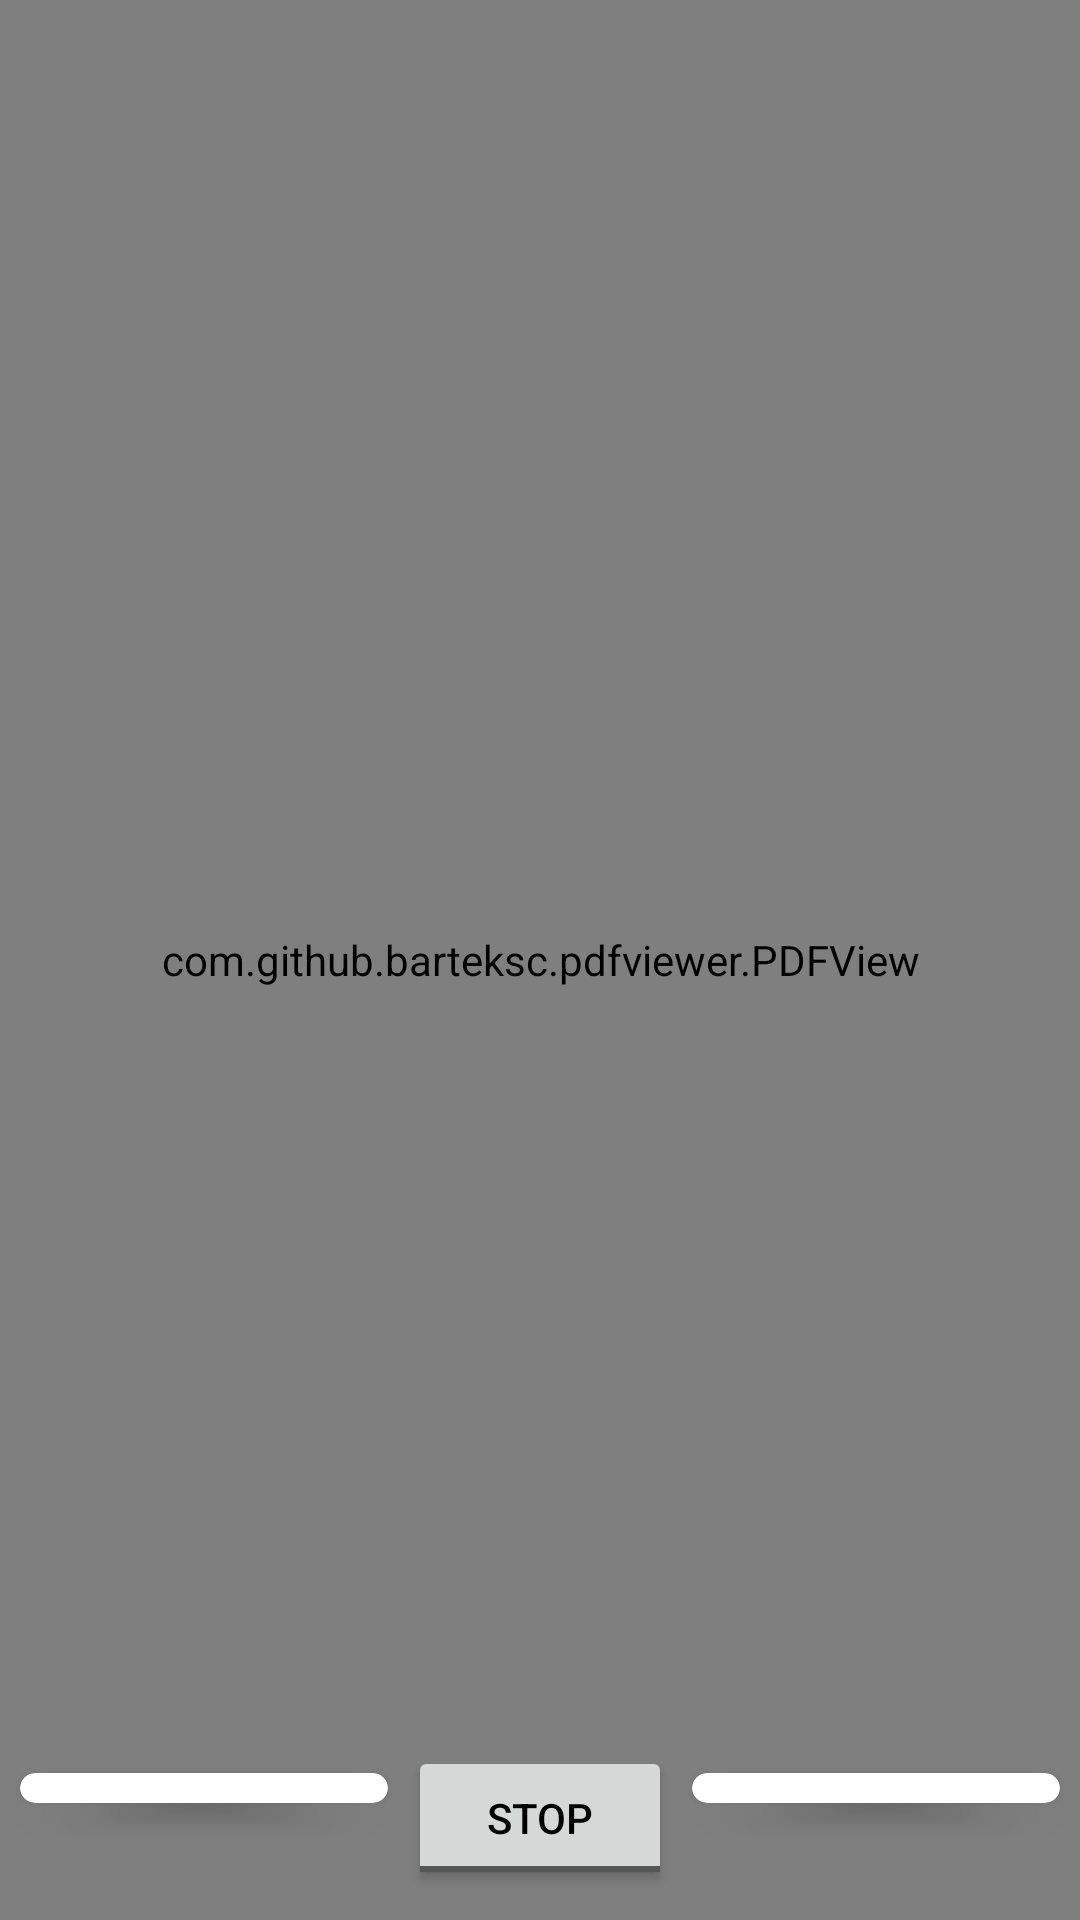

Produce the Android XML layout that renders to this screen, including the resource entries it uses.
<!-- AndroidManifest.xml: application theme Theme.IProgramming -->
<!-- res/layout/activity_home_html_materi01.xml -->
<?xml version="1.0" encoding="utf-8"?>
<RelativeLayout xmlns:android="http://schemas.android.com/apk/res/android"
    xmlns:app="http://schemas.android.com/apk/res-auto"
    xmlns:tools="http://schemas.android.com/tools"
    android:layout_width="match_parent"
    android:layout_height="match_parent"
    android:background="#52E46E"
    tools:context=".home_html_materi_01">

    <com.github.barteksc.pdfviewer.PDFView
        android:layout_width="match_parent"
        android:layout_height="match_parent"
        android:id="@+id/pdfok"
        />


    <GridLayout
        android:id="@+id/menuhomehtmlmateri"
        android:layout_width="match_parent"
        android:layout_height="wrap_content"
        android:layout_alignParentBottom="true"
        android:layout_marginBottom="10dp"
        android:alignmentMode="alignMargins"
        android:columnCount="3"
        android:columnOrderPreserved="false"
        android:rowCount="1">

        <androidx.cardview.widget.CardView
            android:onClick="homehtmlmaterihome"
            android:layout_width="0dp"
            android:layout_height="wrap_content"
            android:layout_rowSpan="1"
            android:layout_columnWeight="1"
            app:cardCornerRadius="5dp"
            app:cardElevation="5dp"
            app:cardUseCompatPadding="true">

            <LinearLayout
                android:layout_width="match_parent"
                android:layout_height="wrap_content"
                android:gravity="center_horizontal"
                android:orientation="vertical"
                android:padding="5dp">

                <ImageView
                    android:layout_width="match_parent"
                    android:layout_height="wrap_content"
                    android:src="@drawable/ic_home"/>
            </LinearLayout>

        </androidx.cardview.widget.CardView>
        <ToggleButton
            android:layout_width="wrap_content"
            android:layout_height="wrap_content"
            android:id="@+id/sounds"
            android:onClick="onToggleClicked"
            android:textOn="Play"
            android:textOff="Stop"
            android:textColor="@color/black"
            />
        <androidx.cardview.widget.CardView
            android:onClick="homehtmlmaterikembali"
            android:layout_width="0dp"
            android:layout_height="wrap_content"
            android:layout_rowSpan="1"
            android:layout_columnWeight="1"
            app:cardCornerRadius="5dp"
            app:cardElevation="5dp"
            app:cardUseCompatPadding="true">

            <LinearLayout
                android:layout_width="match_parent"
                android:layout_height="wrap_content"
                android:gravity="center_horizontal"
                android:orientation="vertical"
                android:padding="5dp">

                <ImageView
                    android:layout_width="match_parent"
                    android:layout_height="wrap_content"
                    android:src="@drawable/ic_reply"/>
            </LinearLayout>

        </androidx.cardview.widget.CardView>


    </GridLayout>

</RelativeLayout>
<!-- resources referenced by this layout -->
<resources>
  <style name="Theme.IProgramming" parent="Theme.MaterialComponents.DayNight.NoActionBar">
          
          <item name="colorPrimary">@color/purple_500</item>
          <item name="colorPrimaryVariant">@color/purple_700</item>
          <item name="colorOnPrimary">@color/white</item>
          
          <item name="colorSecondary">@color/teal_200</item>
          <item name="colorSecondaryVariant">@color/teal_700</item>
          <item name="colorOnSecondary">@color/black</item>
          
          <item name="android:statusBarColor" tools:targetApi="l">?attr/colorPrimaryVariant</item>
          
      </style>
  <!-- not gathered from this repository: default colours our renderer supplied (Android Studio template values) -->
  <color name="purple_500">#FF6200EE</color>
  <color name="purple_700">#FF3700B3</color>
  <color name="teal_200">#FF03DAC5</color>
  <color name="teal_700">#FF018786</color>
  <color name="black">#FF000000</color>
  <color name="white">#FFFFFFFF</color>
</resources>
